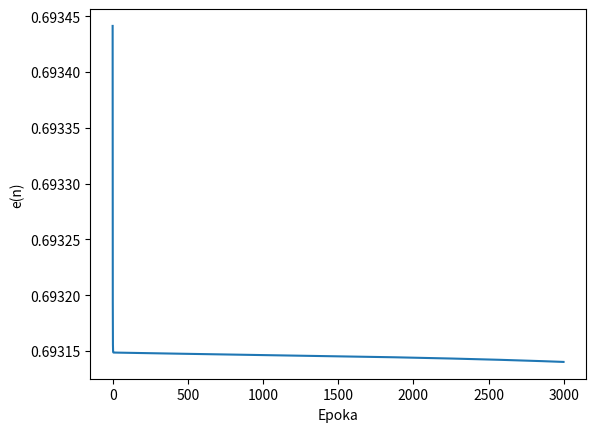

The matplotlib source for this figure:
import numpy as np
from matplotlib import pyplot as plt


def sigmoid(x, Beta=0.6):
    return 1 / (1 + np.exp(-Beta * x))

def pochodna_sigmoid(x, Beta=0.6):
    return Beta * x * (1 - x)


def inicjalizacja_parametrow( num_wejsc=2, num_ukrytych=2, num_wyjsc=1):


    wagi_x_v = np.random.uniform(-0.5, 0.5, size=(num_ukrytych,num_wejsc))
    wagi_v_y = np.random.uniform(-0.5, 0.5, size=(num_wyjsc,num_ukrytych))

    wagi_bias_x_v = np.random.uniform(-0.5, 0.5, size=(num_ukrytych,1))
    wagi_bias_v_y = np.random.uniform(-0.5, 0.5, size=(num_wyjsc,1))

    parametry = {"W1": wagi_x_v, "b1": wagi_bias_x_v,
                  "W2": wagi_v_y, "b2": wagi_bias_v_y}
    return parametry



def pierwszy_etap(X, Y, parametry):
    m = X.shape[1]
    wagi_x_v = parametry["W1"]
    wagi_v_y = parametry["W2"]
    wagi_bias_x_v = parametry["b1"]
    wagi_bias_v_y = parametry["b2"]

    Z1 = np.dot(wagi_x_v, X) + wagi_bias_x_v
    A1 = sigmoid(Z1)
    Z2 = np.dot(wagi_v_y, A1) + wagi_bias_v_y
    A2 = sigmoid(Z2)

    pamiec = (Z1, A1, wagi_x_v, wagi_bias_x_v, Z2, A2, wagi_v_y, wagi_bias_v_y)
    e_0 = np.multiply(np.log(A2), Y) + np.multiply(np.log(1 - A2), (1 - Y))
    e = -np.sum(e_0) / m
    return e, pamiec, A2



def propagacja_wsteczna(X, Y, pamiec):
    m = X.shape[1]
    (Z1, A1, wagi_x_v, wagi_bias_x_v, Z2, A2, wagi_v_y, wagi_bias_v_y) = pamiec

    dZ2 = A2 - Y
    dW2 = np.dot(dZ2, A1.T) / m
    db2 = np.sum(dZ2, axis=1, keepdims=True)

    dA1 = np.dot(wagi_v_y.T, dZ2)
    dZ1 = np.multiply(dA1, pochodna_sigmoid(A1))
    dW1 = np.dot(dZ1, X.T) / m
    db1 = np.sum(dZ1, axis=1, keepdims=True) / m

    gradienty = {"dZ2": dZ2, "dW2": dW2, "db2": db2,
                 "dZ1": dZ1, "dW1": dW1, "db1": db1}
    return gradienty



def aktualizacja_parametrow(parametry, gradient, gamma=0.9):
    parametry["W1"] = parametry["W1"] - gamma * gradient["dW1"]
    parametry["W2"] = parametry["W2"] - gamma * gradient["dW2"]
    parametry["b1"] = parametry["b1"] - gamma * gradient["db1"]
    parametry["b2"] = parametry["b2"] - gamma * gradient["db2"]
    return parametry


X = np.array([[0, 0, 1, 1], [0, 1, 0, 1]])
Y = np.array([[0, 1, 1, 0]])


# definiowanie parametrów modelu
num_ukrytych = 2
num_wejsc = X.shape[0]
num_wyjsc = Y.shape[0]
parametry = inicjalizacja_parametrow(num_wejsc, num_ukrytych, num_wyjsc)
epoch = 3000
gamma = 0.9
e = np.zeros((epoch, 1))

for i in range(epoch):
     e[i, 0], pamiec, A2 = pierwszy_etap(X, Y, parametry)
     gradienty = propagacja_wsteczna(X, Y, pamiec)
     parametry = aktualizacja_parametrow(parametry, gradienty, gamma)




plt.figure()
plt.plot(e)
plt.xlabel("Epoka")
plt.ylabel("e(n)")
plt.show()


X = np.array([[1, 1, 0, 0], [0, 1, 0, 1]])
cost, _, A2 = pierwszy_etap(X, Y, parametry)
print(A2)
prediction = (A2 > 0.5) * 1.0

print(prediction)